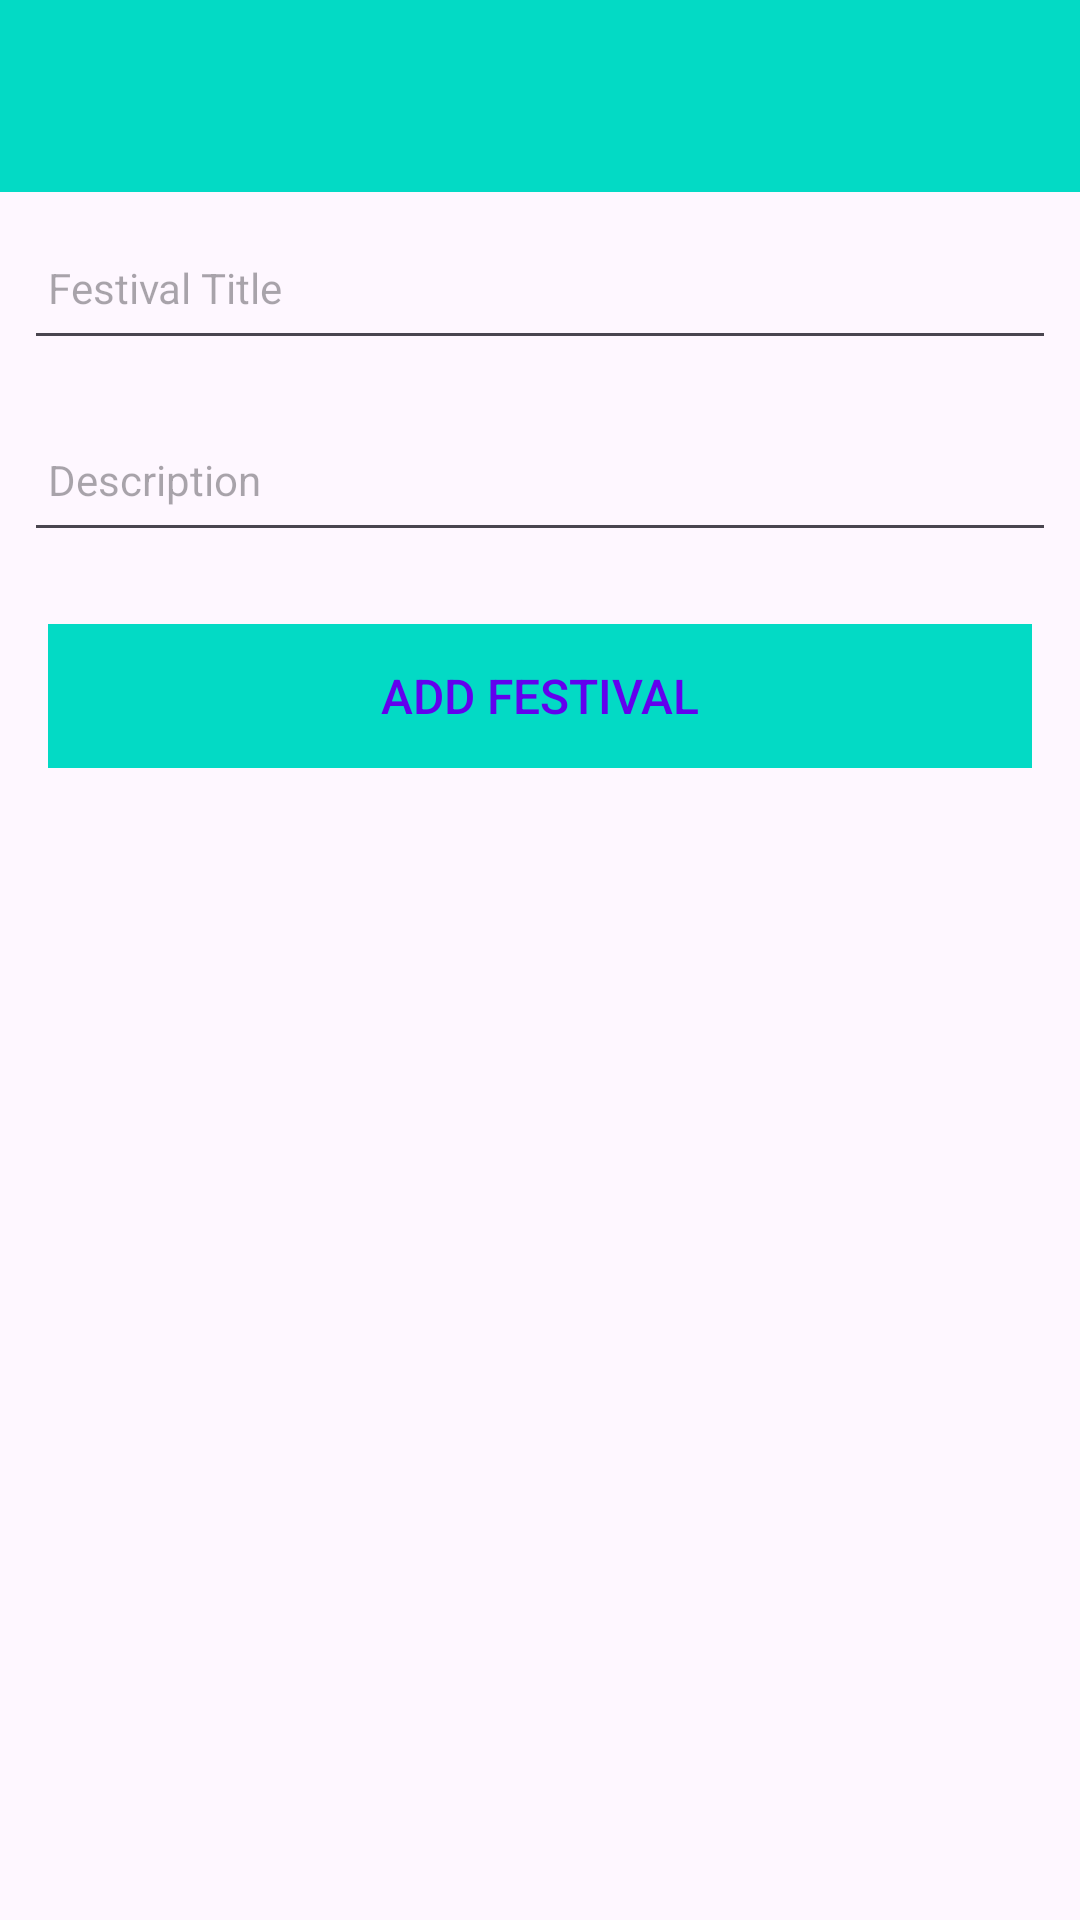

Reconstruct the res/layout file that produces this screen, plus the resources it refers to.
<!-- AndroidManifest.xml: application theme Theme.Festival -->
<!-- res/layout/activity_festival.xml -->
<?xml version="1.0" encoding="utf-8"?>
<androidx.constraintlayout.widget.ConstraintLayout
    xmlns:android="http://schemas.android.com/apk/res/android"
    xmlns:app="http://schemas.android.com/apk/res-auto"
    xmlns:tools="http://schemas.android.com/tools"
    android:layout_width="match_parent"
    android:layout_height="match_parent"
    tools:context="org.wit.festival.activities.FestivalActivity">

    <RelativeLayout
        android:layout_width="match_parent"
        android:layout_height="wrap_content"
        app:layout_constraintBottom_toBottomOf="parent"
        app:layout_constraintTop_toTopOf="parent">

        <com.google.android.material.appbar.AppBarLayout
            android:id="@+id/appBarLayout"
            android:layout_width="match_parent"
            android:layout_height="wrap_content"
            android:background="@color/colorAccent"
            android:fitsSystemWindows="true"
            app:elevation="0dip"
            app:theme="@style/ThemeOverlay.AppCompat.Dark.ActionBar">

            <androidx.appcompat.widget.Toolbar
                android:id="@+id/toolbarAdd"
                android:layout_width="match_parent"
                android:layout_height="wrap_content"
                app:titleTextColor="@color/colorPrimary" />
        </com.google.android.material.appbar.AppBarLayout>

        <ScrollView
            android:layout_width="match_parent"
            android:layout_height="match_parent"
            android:layout_below="@id/appBarLayout"
            android:fillViewport="true">

            <LinearLayout
                android:layout_width="match_parent"
                android:layout_height="wrap_content"
                android:orientation="vertical">

                <EditText
                    android:id="@+id/festivalTitle"
                    android:layout_width="match_parent"
                    android:layout_height="48dp"
                    android:layout_margin="8dp"
                    android:autofillHints="hint"
                    android:hint="@string/hint_festivalTitle"
                    android:inputType="text"
                    android:maxLength="25"
                    android:maxLines="1"
                    android:padding="8dp"
                    android:textColor="@color/colorPrimaryDark"
                    android:textSize="14sp" />

                <EditText
                    android:id="@+id/description"
                    android:layout_width="match_parent"
                    android:layout_height="48dp"
                    android:layout_margin="8dp"
                    android:hint="@string/hint_festivalDescription"
                    android:inputType="text"
                    android:maxLength="25"
                    android:maxLines="1"
                    android:padding="8dp"
                    android:textColor="@color/colorPrimaryDark"
                    android:textSize="14sp" />

                <Button
                    android:id="@+id/btnAdd"
                    android:layout_width="match_parent"
                    android:layout_height="wrap_content"
                    android:layout_margin="16dp"
                    android:background="@color/colorAccent"
                    android:paddingTop="8dp"
                    android:paddingBottom="8dp"
                    android:stateListAnimator="@null"
                    android:text="@string/button_addFestival"
                    android:textColor="@color/colorPrimary"
                    android:textSize="16sp" />
            </LinearLayout>
        </ScrollView>

    </RelativeLayout>
</androidx.constraintlayout.widget.ConstraintLayout>
<!-- resources referenced by this layout -->
<resources>
  <string name="button_addFestival">Add Festival</string>
  <string name="hint_festivalDescription">Description</string>
  <string name="hint_festivalTitle">Festival Title</string>
  <style name="Theme.Festival" parent="Base.Theme.Festival">
          
          <item name="android:navigationBarColor">@android:color/transparent</item>
          <item name="android:statusBarColor">@android:color/transparent</item>
          <item name="android:windowLightStatusBar">?attr/isLightTheme</item>
      </style>
  <style name="Base.Theme.Festival" parent="Theme.Material3.DayNight.NoActionBar">
  
          <item name="colorPrimary">@color/vibrantPink</item>
          <item name="colorPrimaryVariant">@color/brightPurple</item>
          <item name="colorOnPrimary">@color/white</item>
          <item name="colorSecondary">@color/sunnyYellow</item>
          <item name="colorOnSecondary">@color/black</item>
  
          <item name="android:statusBarColor">?attr/colorPrimaryVariant</item>
          <item name="android:textColorPrimary">@color/white</item>
          <item name="colorSurface">@color/vibrantPink</item>
      </style>
  <color name="vibrantPink">#FF4081</color>
  <color name="brightPurple">#7E57C2</color>
  <color name="white">#FFFFFF</color>
  <color name="sunnyYellow">#FFEB3B</color>
  <color name="black">#FF000000</color>
  <!-- not gathered from this repository: default colours our renderer supplied (Android Studio template values) -->
  <color name="colorPrimary">#FF6200EE</color>
  <color name="colorPrimaryDark">#FF3700B3</color>
  <color name="colorAccent">#FF03DAC5</color>
</resources>
